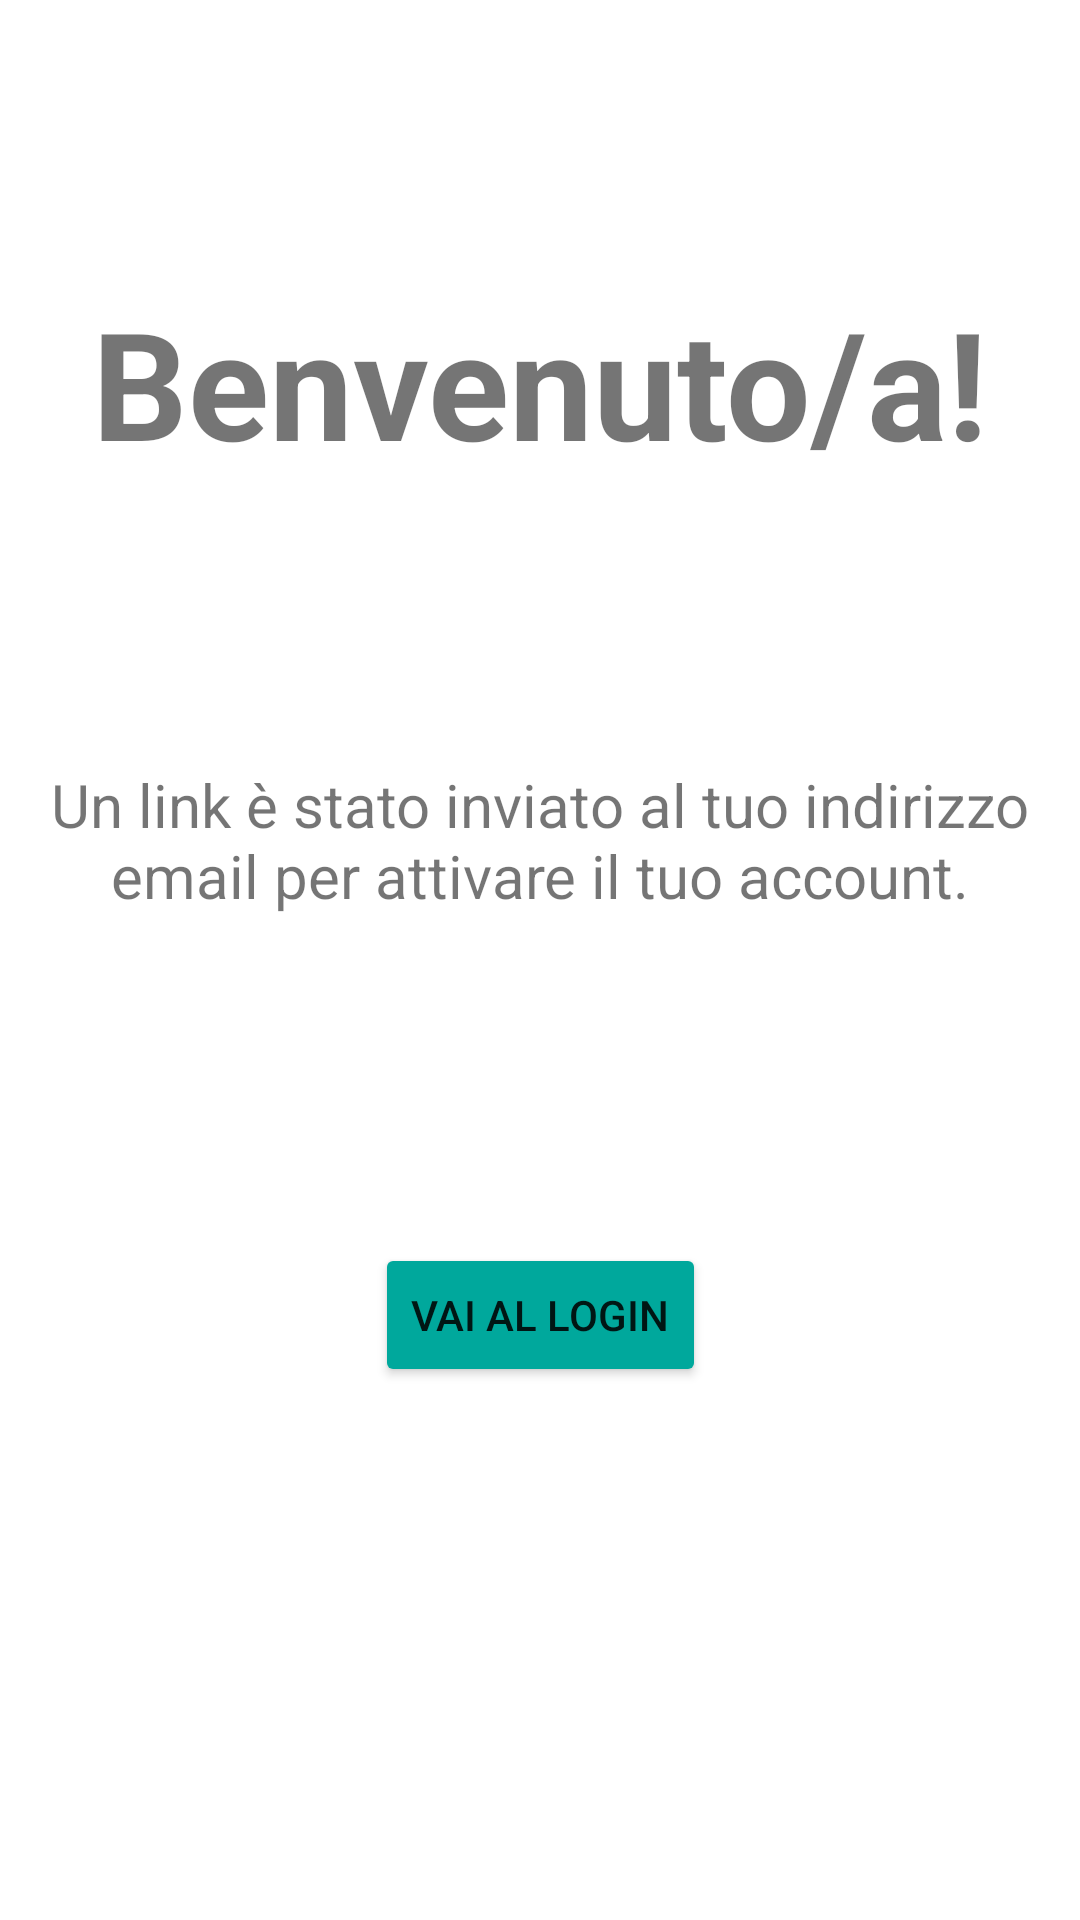

Android layout source for this screen:
<!-- AndroidManifest.xml: application theme Theme.Meowing -->
<!-- res/layout/activity_post_reg.xml -->
<?xml version="1.0" encoding="utf-8"?>
<androidx.constraintlayout.widget.ConstraintLayout xmlns:android="http://schemas.android.com/apk/res/android"
    xmlns:app="http://schemas.android.com/apk/res-auto"
    xmlns:tools="http://schemas.android.com/tools"
    android:layout_width="match_parent"
    android:layout_height="match_parent"
    tools:context=".PostReg">

    <TextView
        android:id="@+id/textView3"
        android:layout_width="wrap_content"
        android:layout_height="wrap_content"
        android:text="Benvenuto/a!"
        android:textSize="50dp"
        android:textStyle="bold"
        app:layout_constraintBottom_toTopOf="@+id/textView4"
        app:layout_constraintEnd_toEndOf="parent"
        app:layout_constraintStart_toStartOf="parent"
        app:layout_constraintTop_toTopOf="parent" />

    <TextView
        android:id="@+id/textView4"
        android:layout_width="wrap_content"
        android:layout_height="wrap_content"
        android:layout_marginStart="32dp"
        android:layout_marginEnd="32dp"
        android:text="Un link è stato inviato al tuo indirizzo email per attivare il tuo account."
        android:textAlignment="center"
        android:textSize="20dp"
        app:layout_constraintBottom_toTopOf="@+id/loginButton"
        app:layout_constraintEnd_toEndOf="parent"
        app:layout_constraintStart_toStartOf="parent"
        app:layout_constraintTop_toTopOf="parent"
        app:layout_constraintVertical_bias="0.700" />

    <Button
        android:id="@+id/loginButton"
        android:layout_width="wrap_content"
        android:layout_height="wrap_content"
        android:backgroundTint="@color/mycolor"
        android:text="VAI AL LOGIN"
        app:layout_constraintBottom_toBottomOf="parent"
        app:layout_constraintEnd_toEndOf="parent"
        app:layout_constraintStart_toStartOf="parent"
        app:layout_constraintTop_toTopOf="parent"
        app:layout_constraintVertical_bias="0.700" />
</androidx.constraintlayout.widget.ConstraintLayout>
<!-- resources referenced by this layout -->
<resources>
  <color name="mycolor">#FF00A89C</color>
  <style name="Theme.Meowing" parent="Theme.MaterialComponents.DayNight.NoActionBar">
          
          <item name="colorPrimary">@color/purple_500</item>
          <item name="colorPrimaryVariant">@color/purple_700</item>
          <item name="colorOnPrimary">@color/white</item>
          
          <item name="colorSecondary">@color/teal_200</item>
          <item name="colorSecondaryVariant">@color/teal_700</item>
          <item name="colorOnSecondary">@color/black</item>
          
          <item name="android:statusBarColor" tools:targetApi="l">?attr/colorPrimaryVariant</item>
          
      </style>
  <color name="purple_500">#FF6200EE</color>
  <color name="purple_700">#FF3700B3</color>
  <color name="white">#FFFFFFFF</color>
  <color name="teal_200">#FF03DAC5</color>
  <color name="teal_700">#FF018786</color>
  <color name="black">#FF000000</color>
</resources>
